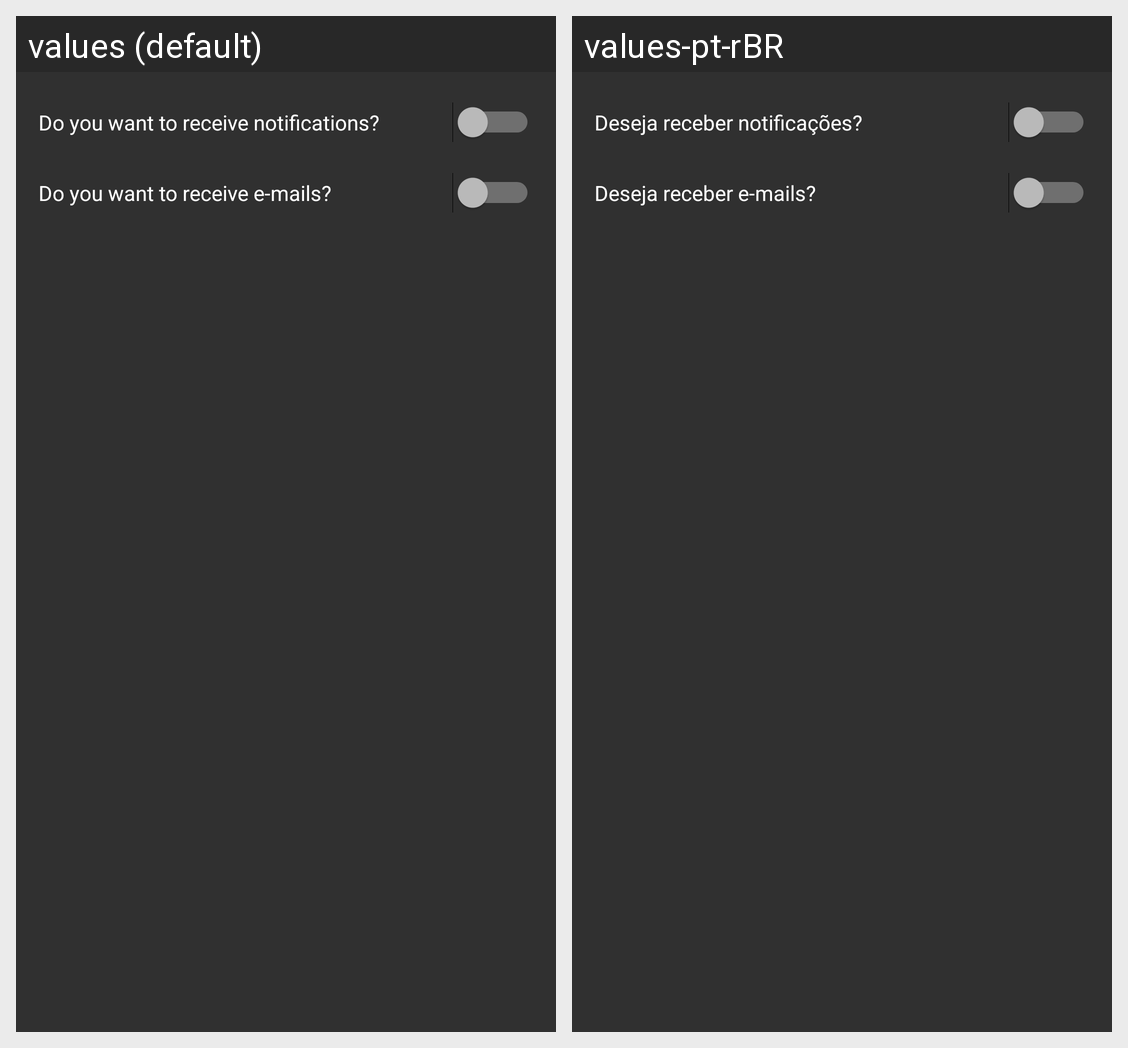

This grid shows one Android layout under two languages. Give, for every string resource on the screen, its name, the default text and each shown locale's text.
Android screen res/layout/activity_alterar_config.xml rendered under 2 locales, left to right: values (default), values-pt-rBR. Device: Nexus 5 (rendered at 1080×1920; each locale shown at half size, 540×960, under a caption strip naming it); theme AppTheme.
Strings drawn on this screen, with the default value and each locale's value (text and hints the layout hard-codes, and strings that could not be matched under every locale, appear in the picture but are not listed):

title_activity_receiver_notification
  values: Do you want to receive notifications?
  values-pt-rBR: Deseja receber notificações?

title_activity_receiver_email
  values: Do you want to receive e-mails?
  values-pt-rBR: Deseja receber e-mails?
